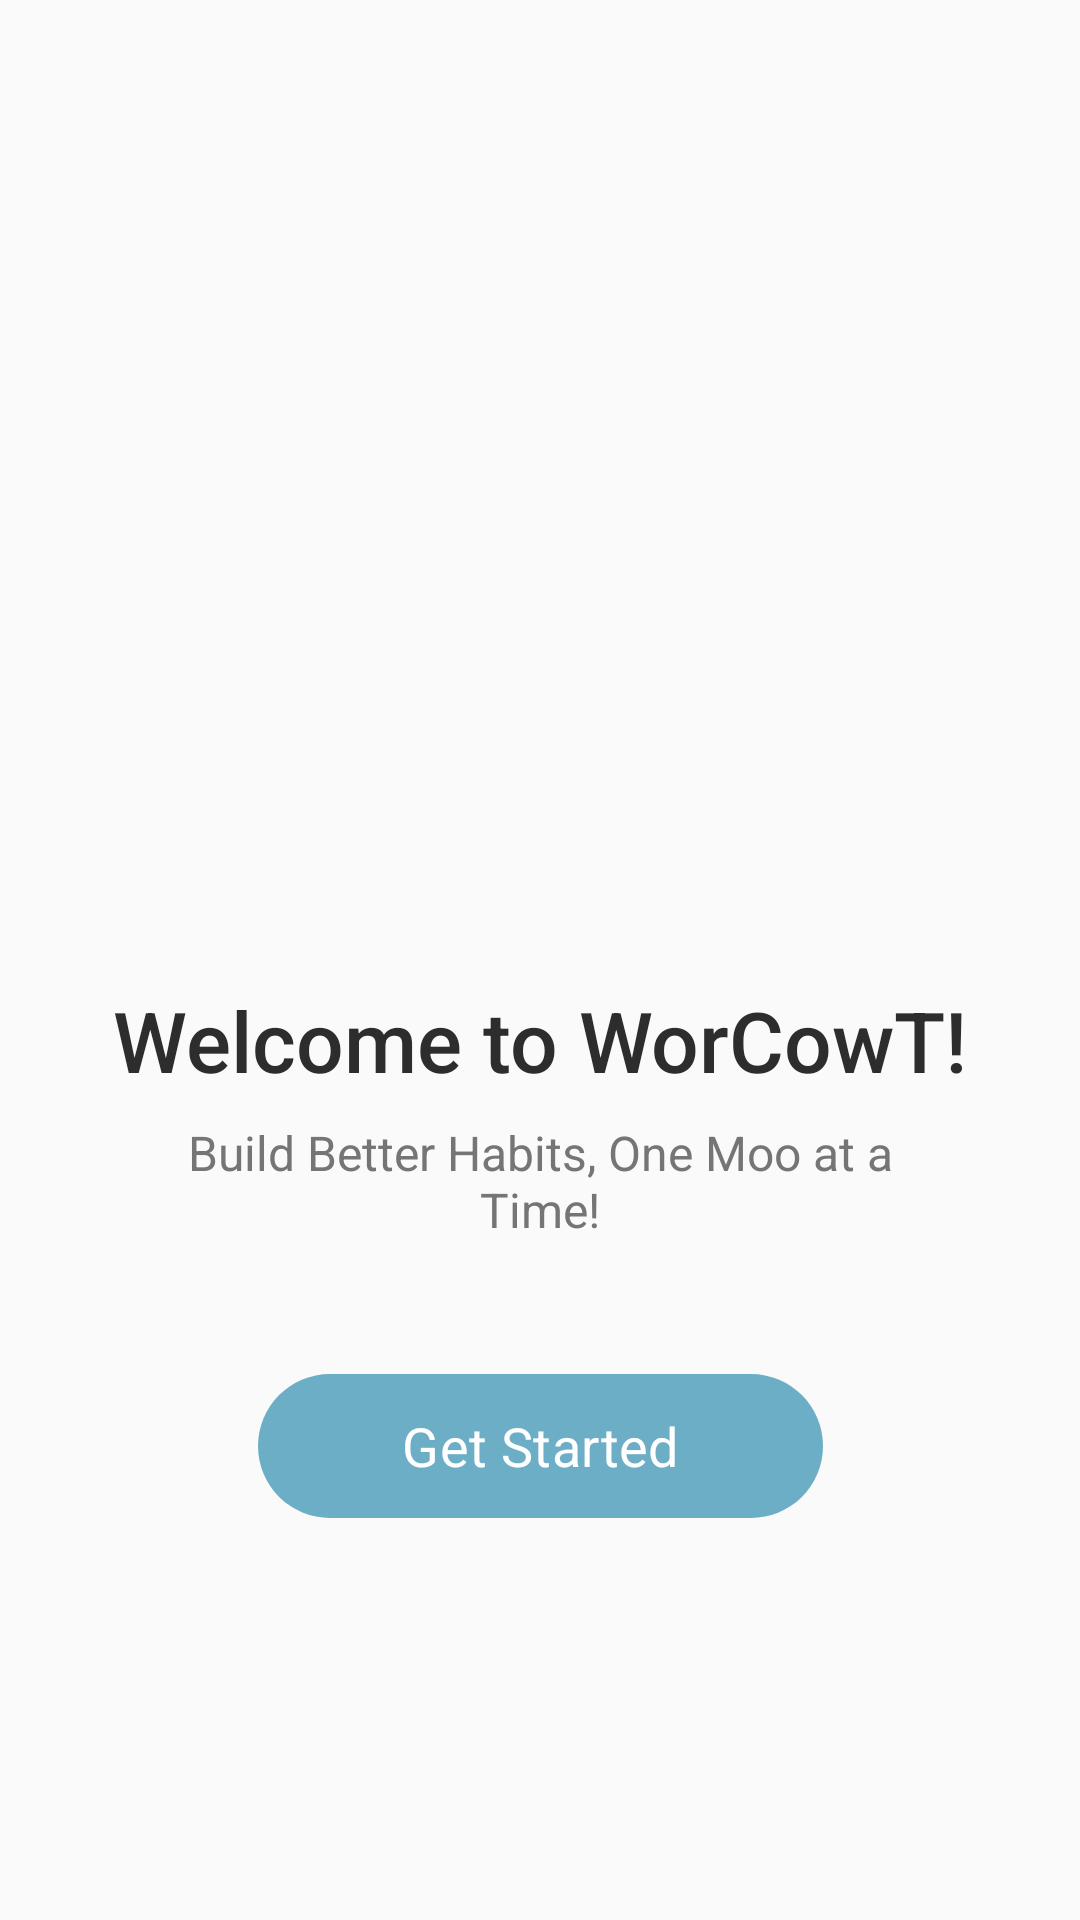

The Android layout XML behind this screen, and the referenced resources:
<!-- AndroidManifest.xml: application theme Theme.WorCowT -->
<!-- res/layout/activity_landing.xml -->
<?xml version="1.0" encoding="utf-8"?>
<androidx.constraintlayout.widget.ConstraintLayout
    xmlns:android="http://schemas.android.com/apk/res/android"
    xmlns:app="http://schemas.android.com/apk/res-auto"
    android:layout_width="match_parent"
    android:layout_height="match_parent"
    android:background="@color/background">

    <ImageView
        android:id="@+id/imgMascotLanding"
        android:layout_width="260dp"
        android:layout_height="260dp"
        android:src="@drawable/mascot_landing"
        android:contentDescription="@string/app_name"
        app:layout_constraintTop_toTopOf="parent"
        app:layout_constraintStart_toStartOf="parent"
        app:layout_constraintEnd_toEndOf="parent"
        app:layout_constraintBottom_toTopOf="@id/tvWelcome"
        app:layout_constraintVertical_chainStyle="packed"
        app:layout_constraintVertical_bias="0.35" />

    <TextView
        android:id="@+id/tvWelcome"
        android:layout_width="wrap_content"
        android:layout_height="wrap_content"
        android:text="@string/landing_title"
        android:textSize="28sp"
        android:textColor="@color/text_primary"
        android:fontFamily="sans-serif-medium"
        android:layout_marginTop="24dp"
        app:layout_constraintTop_toBottomOf="@id/imgMascotLanding"
        app:layout_constraintStart_toStartOf="parent"
        app:layout_constraintEnd_toEndOf="parent"
        app:layout_constraintBottom_toTopOf="@id/tvLandingSubtitle" />

    <TextView
        android:id="@+id/tvLandingSubtitle"
        android:layout_width="240dp"
        android:layout_height="wrap_content"
        android:text="@string/tagline"
        android:textSize="16sp"
        android:textColor="@color/text_secondary"
        android:gravity="center"
        android:layout_marginTop="8dp"
        app:layout_constraintTop_toBottomOf="@id/tvWelcome"
        app:layout_constraintStart_toStartOf="parent"
        app:layout_constraintEnd_toEndOf="parent"
        app:layout_constraintBottom_toTopOf="@id/btnGetStarted" />

    <com.google.android.material.button.MaterialButton
        android:id="@+id/btnGetStarted"
        android:layout_width="wrap_content"
        android:layout_height="56dp"
        android:text="@string/get_started"
        android:textAllCaps="false"
        android:textSize="18sp"
        android:paddingStart="48dp"
        android:paddingEnd="48dp"
        android:layout_marginTop="40dp"
        android:layout_marginBottom="48dp"
        app:cornerRadius="28dp"
        app:backgroundTint="@color/primary"
        app:layout_constraintTop_toBottomOf="@id/tvLandingSubtitle"
        app:layout_constraintStart_toStartOf="parent"
        app:layout_constraintEnd_toEndOf="parent"
        app:layout_constraintBottom_toBottomOf="parent" />

</androidx.constraintlayout.widget.ConstraintLayout>
<!-- resources referenced by this layout -->
<resources>
  <color name="background">#FFFAFAFA</color>
  <color name="primary">#FF6BAEC6</color>
  <color name="text_primary">#FF2D2D2D</color>
  <color name="text_secondary">#FF757575</color>
  <string name="app_name">WorCowT</string>
  <string name="get_started">Get Started</string>
  <string name="landing_title">Welcome to WorCowT!</string>
  <string name="tagline">Build Better Habits, One Moo at a Time!</string>
  <style name="Theme.WorCowT" parent="Theme.Material3.Light.NoActionBar">
          <item name="colorPrimary">@color/primary</item>
          <item name="colorPrimaryContainer">@color/primary_light</item>
          <item name="colorOnPrimary">@color/on_primary</item>
          <item name="colorSecondary">@color/secondary</item>
          <item name="colorOnSecondary">@color/on_secondary</item>
          <item name="colorTertiary">@color/accent</item>
          <item name="colorError">@color/highlight</item>
          <item name="android:colorBackground">@color/background</item>
          <item name="colorSurface">@color/surface</item>
          <item name="colorOnSurface">@color/on_surface</item>
          <item name="android:statusBarColor">@color/primary</item>
          <item name="android:navigationBarColor">@color/surface</item>
          <item name="android:fontFamily">sans-serif</item>
      </style>
  <color name="primary_light">#FF9DD0E3</color>
  <color name="on_primary">#FFFFFFFF</color>
  <color name="secondary">#FFCCCCCC</color>
  <color name="on_secondary">#FF333333</color>
  <color name="accent">#FFFDDEB2</color>
  <color name="highlight">#FFE36663</color>
  <color name="surface">#FFFFFFFF</color>
  <color name="on_surface">#FF1A1A1A</color>
</resources>
